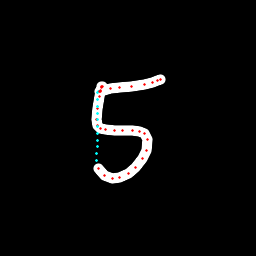

The file beside this chart, header and first rows:
x, y, hover, eod
102.6, 86.2, 0.0, 0.0
102.1, 86.4, 0.0, 0.0
101.7, 86.58, 0.0, 0.0
101.3, 87.15, 0.0, 0.0
100.4, 90.21, 0.0, 0.0
99.45, 96.56, 0.0, 0.0
97.2, 108.9, 0.0, 0.0
96.76, 119.6, 0.0, 0.0
97.97, 125.4, 0.0, 0.0
100.4, 128.3, 0.0, 0.0
106, 129.8, 0.0, 0.0
114.3, 130.4, 0.0, 0.0
122.7, 130.7, 0.0, 0.0
132.5, 130.8, 0.0, 0.0
139.9, 131.7, 0.0, 0.0
144.4, 133.6, 0.0, 0.0
147.4, 139.9, 0.0, 0.0
146, 150.3, 0.0, 0.0
142.1, 158.9, 0.0, 0.0
135.8, 167.5, 0.0, 0.0
128.2, 173.2, 0.0, 0.0
119.6, 177.3, 0.0, 0.0
112.1, 178.4, 0.0, 0.0
104.8, 175.5, 0.0, 0.0
98.98, 168, 0.0, 0.0
96.88, 160.3, 1.0, 0.0
96.99, 153.5, 1.0, 0.0
97.1, 146.8, 1.0, 0.0
97.19, 140.1, 1.0, 0.0
97.29, 133.3, 1.0, 0.0
97.38, 126.6, 1.0, 0.0
97.46, 119.9, 1.0, 0.0
97.55, 113.1, 1.0, 0.0
97.63, 106.4, 1.0, 0.0
97.71, 99.68, 1.0, 0.0
97.79, 92.93, 1.0, 0.0
98.57, 91.43, 1.0, 0.0
99.58, 91.23, 0.0, 0.0
100.7, 91.05, 0.0, 0.0
110.2, 88.99, 0.0, 0.0
119.2, 87.64, 0.0, 0.0
131, 86.17, 0.0, 0.0
144.2, 84.4, 0.0, 0.0
152.7, 82.44, 0.0, 0.0
157.4, 80.57, 0.0, 0.0
160.4, 79.23, 0.0, 1.0
